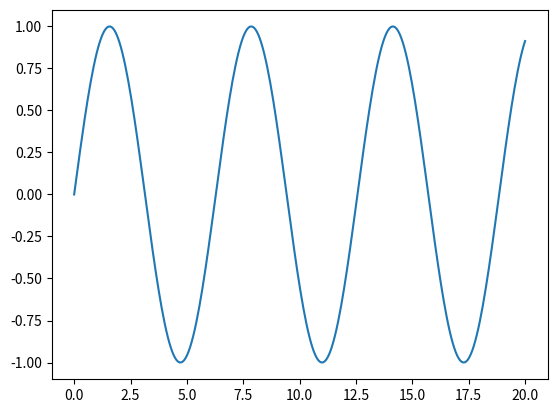

Here is the Python script that generated this plot:
import matplotlib.pyplot as plt
import math

# Create x as a list of 300 numbers equally spaced from 0 to 20
numpoints = 300
xmin = 0
xmax = 20
delta_x = (xmax - xmin) / (numpoints - 1)
x = [xmin + i*delta_x for i in range(numpoints)]

# Create y as a list of corresponding y values for y = sin(x)
y = [math.sin(xi) for xi in x]

# Now plot them:
plt.plot(x, y)
plt.show()

print("hello world")

# This is a comment about some code we wrote or something like that lmao